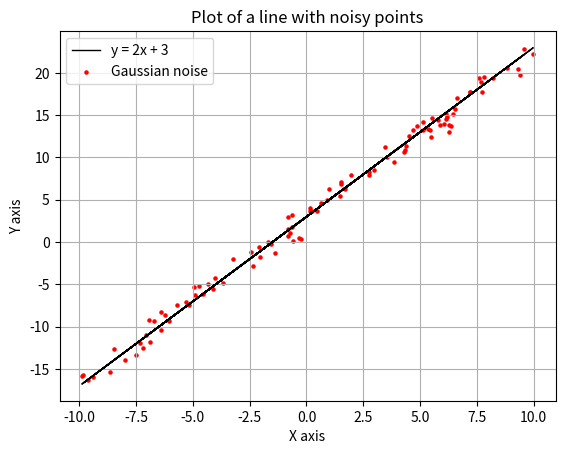

Reproduce this figure in Python.


#------------------------------------------Assignment-2, Question-1, Avi Khandelwal-------------------------------------------------------------------------

import numpy as np
import matplotlib.pyplot as plt


x = np.random.uniform(-10,10,100) # Generating 100 values of x in (-10,10), all uniformly distributed  
y = 2*x + 3 # Calculating y from x
nor = np.random.randn(100) # Generating 100 random points following normal distribution
y1 = 2*x + 3 + nor # Corrupting the y values previously obtained with gaussian noise


plt.plot(x,y,color='k',linewidth=1,label = "y = 2x + 3")
plt.xlabel("X axis")
plt.ylabel("Y axis")
plt.scatter(x,y1,s=5,color='r',label = "Gaussian noise")
plt.title("Plot of a line with noisy points")
plt.legend()
plt.grid(True)
plt.show()
